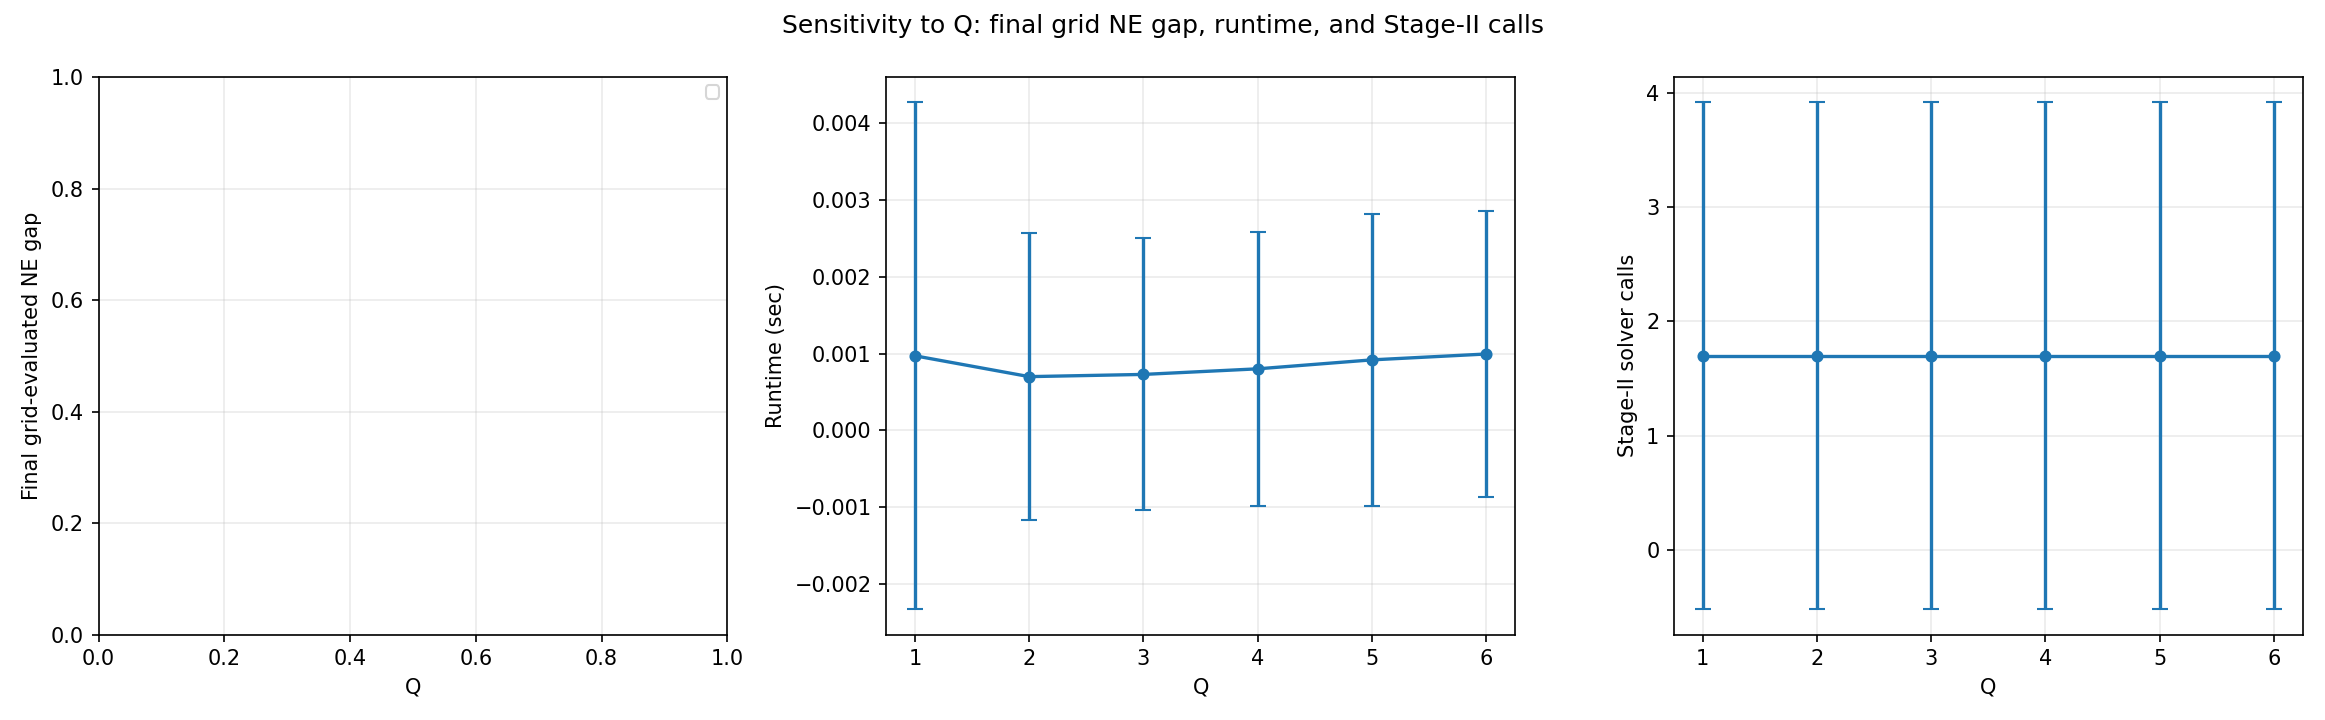

The file beside this chart, header and first rows:
figure_id, block, method, Q, trial, candidate_family_size, restricted_gap, grid_ne_gap, runtime_sec, stage2_calls, final_pE, final_pN
F1, F, Proposed, 1, 1, 2.0, 0.0, nan, 0.0002062, 1, 0.5, 0.5
F1, F, Proposed, 1, 2, 2.0, 0.0, nan, 0.0002362, 1, 0.5, 0.5
F1, F, Proposed, 1, 3, 2.0, 0.0, nan, 0.0002042, 1, 0.5, 0.5
F1, F, Proposed, 1, 4, 2.667, 0.0, nan, 0.01537, 11, 0.5, 0.1439
F1, F, Proposed, 1, 5, 2.0, 0.0, nan, 0.0002086, 1, 0.5, 0.5
F1, F, Proposed, 1, 6, 2.0, 0.0, nan, 0.0002132, 1, 0.5, 0.5
F1, F, Proposed, 1, 7, 2.0, 0.0, nan, 0.0002051, 1, 0.5, 0.5
F1, F, Proposed, 1, 8, 2.0, 0.0, nan, 0.0001976, 1, 0.5, 0.5
F1, F, Proposed, 1, 9, 2.0, 0.0, nan, 0.0002008, 1, 0.5, 0.5
F1, F, Proposed, 1, 10, 2.0, 0.0, nan, 0.0002015, 1, 0.5, 0.5
F1, F, Proposed, 1, 11, 2.0, 0.0, nan, 0.0003113, 3, 0.5, 0.5
F1, F, Proposed, 1, 12, 2.0, 0.0, nan, 0.0001921, 1, 0.5, 0.5
F1, F, Proposed, 1, 13, 2.0, 0.0, nan, 0.000204, 1, 0.5, 0.5
F1, F, Proposed, 1, 14, 2.0, 0.0, nan, 0.0001996, 1, 0.5, 0.5
F1, F, Proposed, 1, 15, 2.0, 0.0, nan, 0.0002025, 1, 0.5, 0.5
F1, F, Proposed, 1, 16, 2.0, 0.0, nan, 0.000201, 1, 0.5, 0.5
F1, F, Proposed, 1, 17, 2.0, 0.0, nan, 0.0002026, 1, 0.5, 0.5
F1, F, Proposed, 1, 18, 2.0, 0.0, nan, 0.0002975, 3, 0.5, 0.5
F1, F, Proposed, 1, 19, 2.0, 0.0, nan, 0.0001926, 1, 0.5, 0.5
F1, F, Proposed, 1, 20, 2.0, 0.0, nan, 0.0001993, 1, 0.5, 0.5
F1, F, Proposed, 2, 1, 3.0, 0.0, nan, 0.0002378, 1, 0.5, 0.5
F1, F, Proposed, 2, 2, 3.0, 0.0, nan, 0.0002611, 1, 0.5, 0.5
F1, F, Proposed, 2, 3, 3.0, 0.0, nan, 0.0002562, 1, 0.5, 0.5
F1, F, Proposed, 2, 4, 4.0, 0.0, nan, 0.00883, 11, 0.5, 0.1439
F1, F, Proposed, 2, 5, 3.0, 0.0, nan, 0.0002641, 1, 0.5, 0.5
F1, F, Proposed, 2, 6, 3.0, 0.0, nan, 0.0002579, 1, 0.5, 0.5
F1, F, Proposed, 2, 7, 3.0, 0.0, nan, 0.0002513, 1, 0.5, 0.5
F1, F, Proposed, 2, 8, 3.0, 0.0, nan, 0.0002501, 1, 0.5, 0.5
F1, F, Proposed, 2, 9, 3.0, 0.0, nan, 0.0003128, 1, 0.5, 0.5
F1, F, Proposed, 2, 10, 3.0, 0.0, nan, 0.0003319, 1, 0.5, 0.5
F1, F, Proposed, 2, 11, 3.0, 0.0, nan, 0.0003577, 3, 0.5, 0.5
F1, F, Proposed, 2, 12, 3.0, 0.0, nan, 0.0002548, 1, 0.5, 0.5
F1, F, Proposed, 2, 13, 3.0, 0.0, nan, 0.0002531, 1, 0.5, 0.5
F1, F, Proposed, 2, 14, 3.0, 0.0, nan, 0.0002517, 1, 0.5, 0.5
F1, F, Proposed, 2, 15, 3.0, 0.0, nan, 0.0002531, 1, 0.5, 0.5
F1, F, Proposed, 2, 16, 3.0, 0.0, nan, 0.0002538, 1, 0.5, 0.5
F1, F, Proposed, 2, 17, 3.0, 0.0, nan, 0.0002577, 1, 0.5, 0.5
F1, F, Proposed, 2, 18, 3.0, 0.0, nan, 0.0003485, 3, 0.5, 0.5
F1, F, Proposed, 2, 19, 3.0, 0.0, nan, 0.0002734, 1, 0.5, 0.5
F1, F, Proposed, 2, 20, 3.0, 0.0, nan, 0.0002561, 1, 0.5, 0.5
F1, F, Proposed, 3, 1, 4.0, 0.0, nan, 0.000319, 1, 0.5, 0.5
F1, F, Proposed, 3, 2, 4.0, 0.0, nan, 0.0003234, 1, 0.5, 0.5
F1, F, Proposed, 3, 3, 4.0, 0.0, nan, 0.0003071, 1, 0.5, 0.5
F1, F, Proposed, 3, 4, 5.333, 0.0, nan, 0.008451, 11, 0.5, 0.1439
F1, F, Proposed, 3, 5, 4.0, 0.0, nan, 0.0003094, 1, 0.5, 0.5
F1, F, Proposed, 3, 6, 4.0, 0.0, nan, 0.0003003, 1, 0.5, 0.5
F1, F, Proposed, 3, 7, 4.0, 0.0, nan, 0.0003089, 1, 0.5, 0.5
F1, F, Proposed, 3, 8, 4.0, 0.0, nan, 0.0003157, 1, 0.5, 0.5
F1, F, Proposed, 3, 9, 4.0, 0.0, nan, 0.0003085, 1, 0.5, 0.5
F1, F, Proposed, 3, 10, 4.0, 0.0, nan, 0.000309, 1, 0.5, 0.5
F1, F, Proposed, 3, 11, 4.0, 0.0, nan, 0.0004055, 3, 0.5, 0.5
F1, F, Proposed, 3, 12, 4.0, 0.0, nan, 0.0003154, 1, 0.5, 0.5
F1, F, Proposed, 3, 13, 4.0, 0.0, nan, 0.0003144, 1, 0.5, 0.5
F1, F, Proposed, 3, 14, 4.0, 0.0, nan, 0.0003083, 1, 0.5, 0.5
F1, F, Proposed, 3, 15, 4.0, 0.0, nan, 0.0003157, 1, 0.5, 0.5
F1, F, Proposed, 3, 16, 4.0, 0.0, nan, 0.0003126, 1, 0.5, 0.5
F1, F, Proposed, 3, 17, 4.0, 0.0, nan, 0.0003212, 1, 0.5, 0.5
F1, F, Proposed, 3, 18, 4.0, 0.0, nan, 0.0004055, 3, 0.5, 0.5
F1, F, Proposed, 3, 19, 4.0, 0.0, nan, 0.0003095, 1, 0.5, 0.5
F1, F, Proposed, 3, 20, 4.0, 0.0, nan, 0.000328, 1, 0.5, 0.5
... 60 more rows
